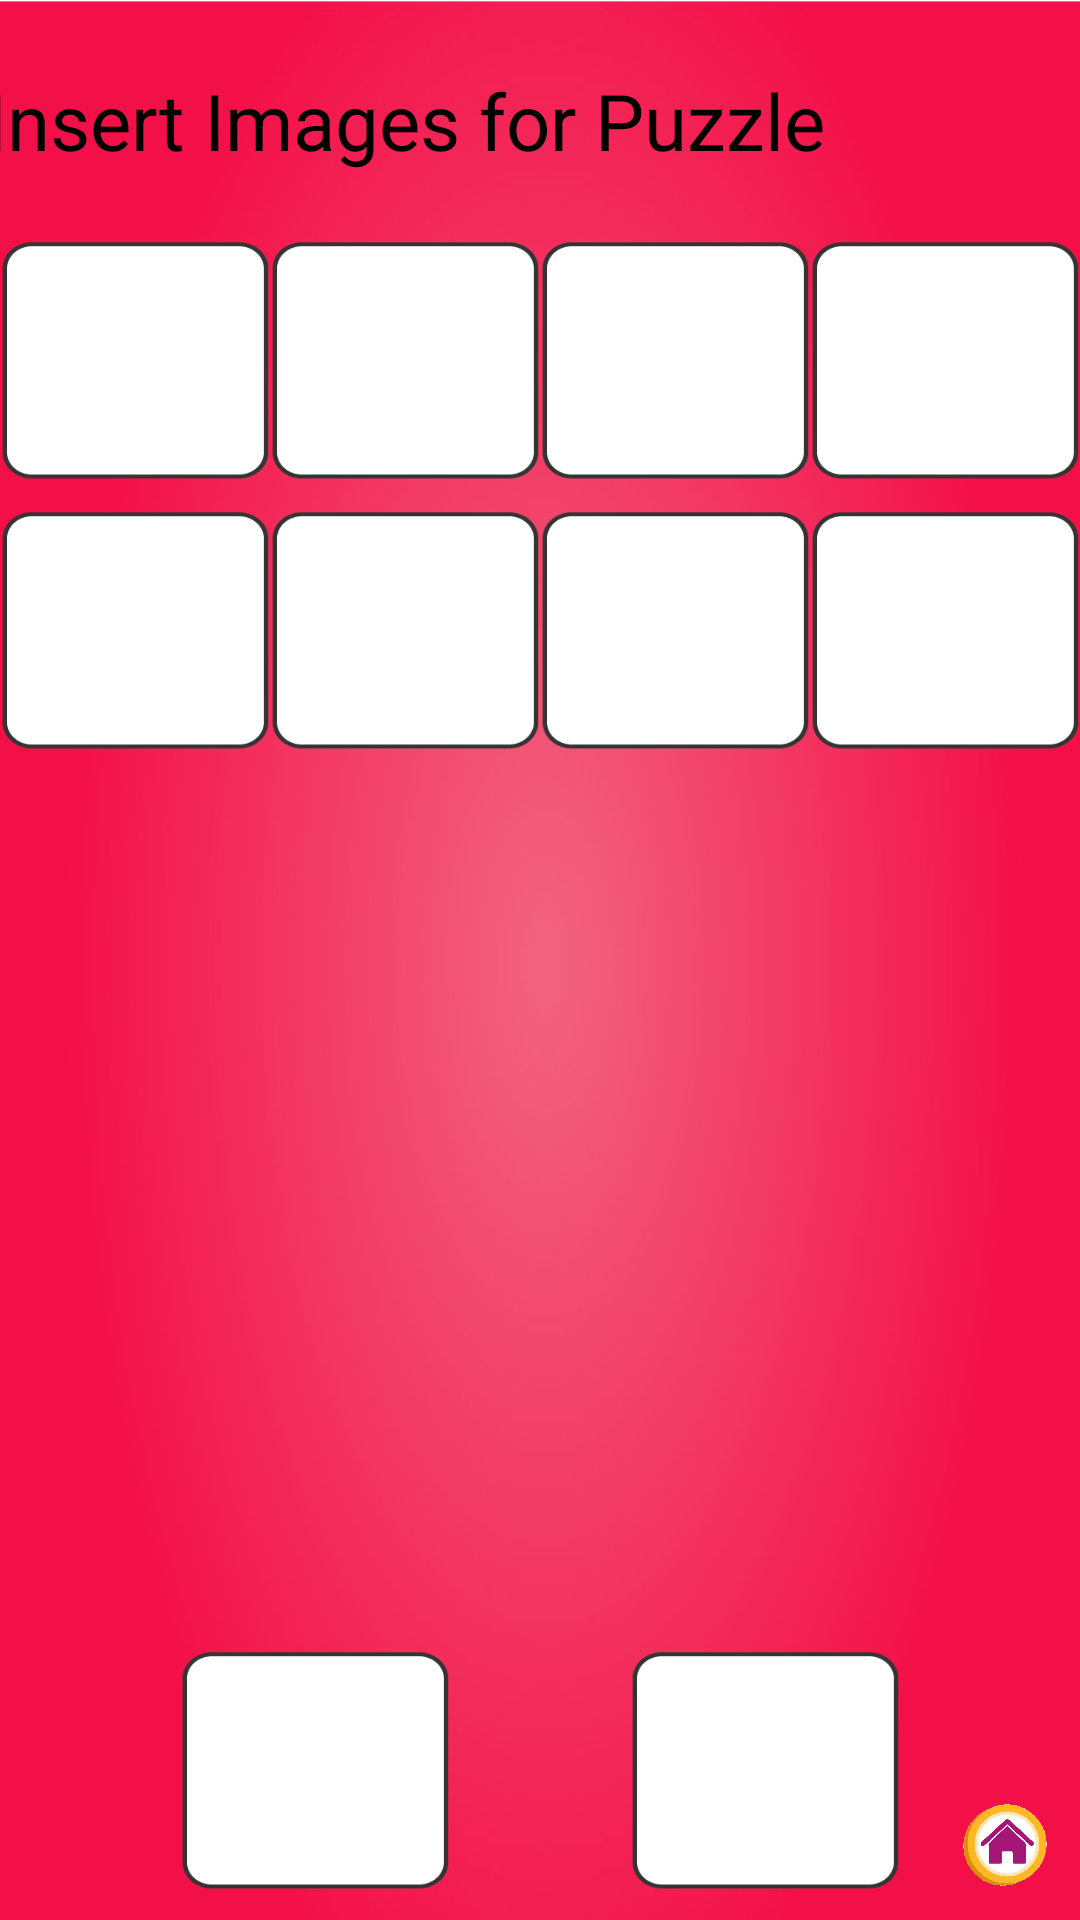

Here is an Android app screen rendered from its layout file. Give the layout XML and the strings, colors and styles it references.
<!-- AndroidManifest.xml: application theme AppTheme -->
<!-- res/layout/custom_puzzle.xml -->
<?xml version="1.0" encoding="utf-8"?>
<androidx.constraintlayout.widget.ConstraintLayout xmlns:android="http://schemas.android.com/apk/res/android"
    xmlns:app="http://schemas.android.com/apk/res-auto"
    xmlns:tools="http://schemas.android.com/tools"
    android:layout_width="match_parent"
    android:layout_height="match_parent">


    <androidx.constraintlayout.widget.ConstraintLayout
        android:id="@+id/parent"
        android:layout_width="match_parent"
        android:layout_height="match_parent"
        android:background="@drawable/pinkbackground">


        <TextView
            android:layout_width="wrap_content"
            android:layout_height="wrap_content"
            android:text="Insert Images for Puzzle"
            android:textColor="@color/black"
            android:textSize="26sp"
            app:layout_constraintBottom_toTopOf="@+id/image_two"
            app:layout_constraintEnd_toEndOf="@+id/image_five"
            app:layout_constraintStart_toStartOf="@+id/image_one"
            app:layout_constraintTop_toTopOf="parent" />

        <ImageView
            android:id="@+id/image_one"
            android:layout_width="@dimen/puzzle_box_width"
            android:layout_height="@dimen/puzzle_box_height"
            android:layout_marginTop="80dp"
            android:background="@drawable/image_box"
            android:padding="5dp"
            app:layout_constraintEnd_toStartOf="@+id/image_two"
            app:layout_constraintStart_toStartOf="parent"
            app:layout_constraintTop_toTopOf="parent" />

        <ImageView
            android:id="@+id/image_two"
            android:layout_width="@dimen/puzzle_box_width"
            android:layout_height="@dimen/puzzle_box_height"
            android:background="@drawable/image_box"
            android:padding="5dp"
            app:layout_constraintEnd_toStartOf="@+id/image_three"
            app:layout_constraintStart_toEndOf="@id/image_one"
            app:layout_constraintTop_toTopOf="@id/image_one" />

        <ImageView
            android:id="@+id/image_three"
            android:layout_width="@dimen/puzzle_box_width"
            android:layout_height="@dimen/puzzle_box_height"
            android:background="@drawable/image_box"
            android:padding="5dp"
            app:layout_constraintEnd_toStartOf="@+id/image_four"
            app:layout_constraintStart_toEndOf="@id/image_two"
            app:layout_constraintTop_toTopOf="@id/image_one" />

        <ImageView
            android:id="@+id/image_four"
            android:layout_width="@dimen/puzzle_box_width"
            android:layout_height="@dimen/puzzle_box_height"
            android:background="@drawable/image_box"
            android:padding="5dp"
            app:layout_constraintEnd_toStartOf="@+id/image_five"
            app:layout_constraintStart_toEndOf="@id/image_three"
            app:layout_constraintTop_toTopOf="@id/image_one" />

        <ImageView
            android:id="@+id/image_five"
            android:layout_width="@dimen/puzzle_box_width"
            android:layout_height="@dimen/puzzle_box_height"
            android:background="@drawable/image_box"
            android:padding="5dp"
            app:layout_constraintEnd_toEndOf="parent"
            app:layout_constraintStart_toEndOf="@id/image_four"
            app:layout_constraintTop_toTopOf="@id/image_one" />

        <ImageView
            android:id="@+id/image_six"
            android:layout_width="@dimen/puzzle_box_width"
            android:layout_height="@dimen/puzzle_box_height"
            android:layout_marginTop="10dp"
            android:background="@drawable/image_box"
            android:padding="5dp"
            app:layout_constraintStart_toStartOf="@+id/image_one"
            app:layout_constraintTop_toBottomOf="@+id/image_one" />

        <ImageView
            android:id="@+id/image_seven"
            android:layout_width="@dimen/puzzle_box_width"
            android:layout_height="@dimen/puzzle_box_height"
            android:background="@drawable/image_box"
            android:padding="5dp"
            app:layout_constraintEnd_toStartOf="@+id/image_eight"
            app:layout_constraintStart_toEndOf="@+id/image_six"
            app:layout_constraintTop_toTopOf="@+id/image_six" />

        <ImageView
            android:id="@+id/image_eight"
            android:layout_width="@dimen/puzzle_box_width"
            android:layout_height="@dimen/puzzle_box_height"
            android:background="@drawable/image_box"
            android:padding="5dp"
            app:layout_constraintEnd_toStartOf="@+id/image_nine"
            app:layout_constraintStart_toEndOf="@+id/image_seven"
            app:layout_constraintTop_toTopOf="@+id/image_six" />

        <ImageView
            android:id="@+id/image_nine"
            android:layout_width="@dimen/puzzle_box_width"
            android:layout_height="@dimen/puzzle_box_height"
            android:background="@drawable/image_box"
            android:padding="5dp"
            app:layout_constraintEnd_toStartOf="@+id/image_ten"
            app:layout_constraintStart_toEndOf="@+id/image_eight"
            app:layout_constraintTop_toTopOf="@+id/image_six" />

        <ImageView
            android:id="@+id/image_ten"
            android:layout_width="@dimen/puzzle_box_width"
            android:layout_height="@dimen/puzzle_box_height"
            android:background="@drawable/image_box"
            android:padding="5dp"
            app:layout_constraintEnd_toEndOf="parent"
            app:layout_constraintStart_toEndOf="@+id/image_nine"
            app:layout_constraintTop_toTopOf="@+id/image_six" />

        <ImageView
            android:id="@+id/image_puzzle_one"
            android:layout_width="@dimen/puzzle_box_width"
            android:layout_height="@dimen/puzzle_box_height"
            android:layout_marginBottom="10dp"
            android:background="@drawable/image_box"
            android:padding="5dp"
            app:layout_constraintBottom_toBottomOf="parent"
            app:layout_constraintEnd_toStartOf="@+id/image_puzzle_two"
            app:layout_constraintStart_toStartOf="parent" />

        <ImageView
            android:id="@+id/image_puzzle_two"
            android:layout_width="@dimen/puzzle_box_width"
            android:layout_height="@dimen/puzzle_box_height"
            android:background="@drawable/image_box"
            android:padding="5dp"
            app:layout_constraintEnd_toEndOf="parent"
            app:layout_constraintStart_toEndOf="@+id/image_puzzle_one"
            app:layout_constraintTop_toTopOf="@+id/image_puzzle_one" />

        
            
            
            
            
            
            
            
            
            

        <ImageView
            android:id="@+id/invisible_imageview"
            android:layout_width="@dimen/puzzle_box_width"
            android:layout_height="@dimen/puzzle_box_height"
            android:layout_marginEnd="120dp"
            android:background="@drawable/image_box"
            android:padding="5dp"
            android:visibility="gone"
            app:layout_constraintEnd_toEndOf="parent"
            app:layout_constraintStart_toEndOf="@+id/image_puzzle_two"
            app:layout_constraintTop_toTopOf="@+id/image_puzzle_one" />

        <ImageView
            android:id="@+id/invisible_imageview2"
            android:layout_width="@dimen/puzzle_box_width"
            android:layout_height="@dimen/puzzle_box_height"
            android:layout_marginEnd="120dp"
            android:background="@drawable/image_box"
            android:padding="5dp"
            android:visibility="gone"
            app:layout_constraintEnd_toEndOf="parent"
            app:layout_constraintStart_toEndOf="@+id/image_puzzle_two"
            app:layout_constraintTop_toTopOf="@+id/image_puzzle_one" />


        <ImageView
            android:id="@+id/invisible_imageview3"
            android:layout_width="@dimen/puzzle_box_width"
            android:layout_height="@dimen/puzzle_box_height"
            android:layout_marginEnd="120dp"
            android:background="@drawable/image_box"
            android:padding="5dp"
            android:visibility="gone"
            app:layout_constraintEnd_toEndOf="parent"
            app:layout_constraintStart_toEndOf="@+id/image_puzzle_two"
            app:layout_constraintTop_toTopOf="@+id/image_puzzle_one" />

        <ImageView
            android:id="@+id/homebtn"
            android:layout_width="50dp"
            android:layout_height="50dp"
            android:padding="5dp"
            android:src="@mipmap/homebutton"
            app:layout_constraintBottom_toBottomOf="parent"
            app:layout_constraintEnd_toEndOf="@+id/image_ten"
            tools:layout_editor_absoluteX="651dp"
            tools:layout_editor_absoluteY="321dp" />

        <ImageView
            android:id="@+id/save_image_uri"
            android:layout_width="@dimen/puzzle_box_width"
            android:layout_height="@dimen/puzzle_box_height"
            android:visibility="gone" />

    </androidx.constraintlayout.widget.ConstraintLayout>



    <ImageView
        android:id="@+id/ll"
        android:layout_width="match_parent"
        android:layout_height="match_parent"
        android:visibility="gone" />
    <ImageView
        android:id="@+id/gif"
        android:visibility="gone"
        android:layout_width="match_parent"
        android:layout_height="match_parent" />


</androidx.constraintlayout.widget.ConstraintLayout>
<!-- resources referenced by this layout -->
<resources>
  <color name="black">#000000</color>
  <dimen name="puzzle_box_height">80dp</dimen>
  <dimen name="puzzle_box_width">90dp</dimen>
  <!-- drawable image_box: png bitmap (drawable-xhdpi, 2289 bytes) -->
  <!-- drawable pinkbackground: jpg bitmap (drawable-xhdpi, 72354 bytes) -->
  <!-- mipmap homebutton: png bitmap (mipmap-xhdpi, 15020 bytes) -->
  <style name="AppTheme" parent="Theme.AppCompat.Light.NoActionBar">
          
          <item name="colorPrimary">@color/colorPrimary</item>
          <item name="colorPrimaryDark">@color/colorPrimaryDark</item>
          <item name="colorAccent">@color/colorAccent</item>
          <item name="windowNoTitle">true</item>
      </style>
  <color name="colorPrimary">#2196F3</color>
  <color name="colorPrimaryDark">#00ffffff</color>
  <color name="colorAccent">#00ffffff</color>
</resources>
